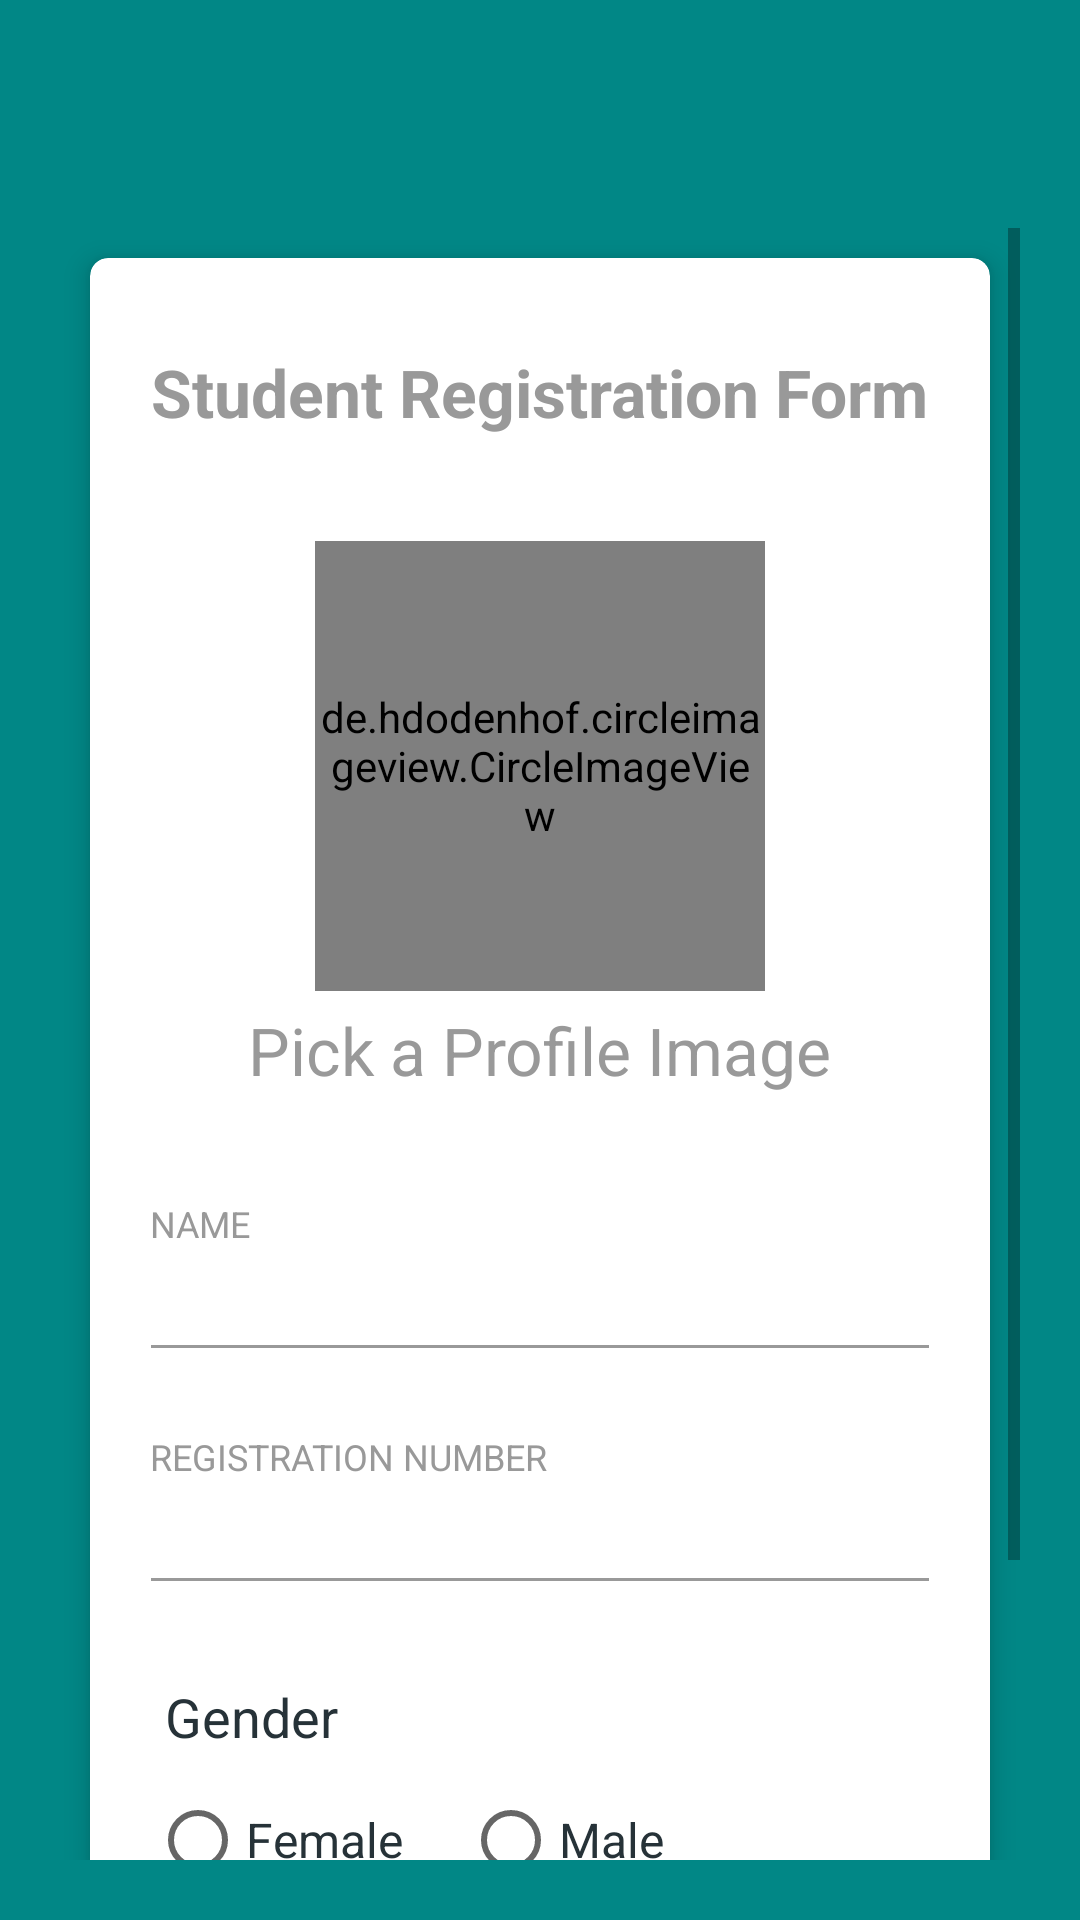

Produce the Android XML layout that renders to this screen, including the resource entries it uses.
<!-- AndroidManifest.xml: application theme Theme.ProjectInformation -->
<!-- res/layout/activity_student_registration.xml -->
<?xml version="1.0" encoding="utf-8"?>
<RelativeLayout xmlns:android="http://schemas.android.com/apk/res/android"
    xmlns:app="http://schemas.android.com/apk/res-auto"
    xmlns:tools="http://schemas.android.com/tools"
    android:layout_width="match_parent"
    android:layout_height="match_parent"
    tools:context="activities.StudentRegistrationActivity">

    <com.google.android.material.appbar.AppBarLayout
        android:id="@+id/appbar_settings"
        android:layout_width="match_parent"
        android:background="@color/teal_700"
        android:layout_height="wrap_content">

        <androidx.appcompat.widget.Toolbar
            android:id="@+id/totlbar_settings"
            android:layout_width="match_parent"
            android:layout_height="wrap_content">
        </androidx.appcompat.widget.Toolbar>

    </com.google.android.material.appbar.AppBarLayout>

    <LinearLayout
        android:layout_width="match_parent"
        android:layout_height="match_parent"
        android:layout_below="@+id/appbar_settings"
        android:layout_centerInParent="true"
        android:background="@color/teal_700"
        android:orientation="vertical"
        android:padding="20dp">

        <ScrollView
            android:layout_width="match_parent"
            android:layout_height="wrap_content">

            <androidx.cardview.widget.CardView
                android:layout_width="match_parent"
                android:layout_height="wrap_content"
                android:layout_margin="10dp"
                android:visibility="visible"
                app:cardCornerRadius="6dp"
                app:cardElevation="5dp">

                <LinearLayout
                    android:layout_width="match_parent"
                    android:layout_height="wrap_content"
                    android:orientation="vertical"
                    android:padding="20dp">

                    <TextView
                        android:id="@+id/personal_details"
                        android:layout_width="wrap_content"
                        android:layout_height="wrap_content"
                        android:layout_gravity="center_horizontal"
                        android:layout_marginTop="10dp"
                        android:layout_marginBottom="35dp"
                        android:text="Student Registration Form"
                        android:textAppearance="@style/Base.TextAppearance.AppCompat.Large"
                        android:textColor="@color/grey_40"
                        android:textStyle="bold" />

                    <de.hdodenhof.circleimageview.CircleImageView
                        android:id="@+id/profile_image"
                        android:layout_width="150dp"
                        android:layout_height="150dp"
                        android:layout_gravity="center_horizontal"
                        android:src="@drawable/profile"
                        app:civ_border_color="@color/grey_40"
                        app:civ_border_width="2dp" />


                    <TextView
                        android:id="@+id/textview_profile_image_picker"
                        android:layout_width="wrap_content"
                        android:layout_height="wrap_content"
                        android:layout_gravity="center_horizontal"
                        android:layout_marginTop="5dp"
                        android:layout_marginBottom="35dp"
                        android:text="Pick a Profile Image"
                        android:textAppearance="@style/Base.TextAppearance.AppCompat.Large"
                        android:textColor="@color/grey_40" />

                    <TextView
                        android:layout_width="wrap_content"
                        android:layout_height="wrap_content"
                        android:gravity="center_horizontal"
                        android:text="NAME"
                        android:textAlignment="center"
                        android:textAppearance="@style/Base.TextAppearance.AppCompat.Caption"
                        android:textColor="@color/grey_40" />

                    <com.google.android.material.textfield.TextInputEditText
                        android:id="@+id/editText_name"
                        android:layout_width="match_parent"
                        android:layout_height="wrap_content"
                        android:layout_marginLeft="-4dp"
                        android:layout_marginRight="-4dp"
                        android:inputType="text"
                        android:maxLength="50"
                        android:maxLines="1"
                        android:singleLine="true"
                        android:textAppearance="@style/Base.TextAppearance.AppCompat.Medium"
                        android:textColor="@color/grey_40"
                        android:textStyle="bold"
                        android:theme="@style/EditText.Grey" />


                    <View
                        android:layout_width="0dp"
                        android:layout_height="20dp" />


                    <TextView

                        android:layout_width="wrap_content"
                        android:layout_height="wrap_content"
                        android:gravity="center_horizontal"
                        android:text="REGISTRATION NUMBER"
                        android:textAlignment="center"
                        android:textAppearance="@style/Base.TextAppearance.AppCompat.Caption"
                        android:textColor="@color/grey_40" />

                    <com.google.android.material.textfield.TextInputEditText
                        android:id="@+id/editText_regNumber"
                        android:layout_width="match_parent"
                        android:layout_height="wrap_content"
                        android:layout_marginLeft="-4dp"
                        android:layout_marginRight="-4dp"
                        android:inputType="textEmailAddress"
                        android:maxLength="50"
                        android:maxLines="1"
                        android:singleLine="true"
                        android:textAppearance="@style/Base.TextAppearance.AppCompat.Medium"
                        android:textColor="@color/grey_40"
                        android:textStyle="bold"
                        android:theme="@style/EditText.Grey" />

                    <View
                        android:layout_width="match_parent"
                        android:layout_height="15dp" />

                    <LinearLayout
                        android:layout_width="match_parent"
                        android:layout_height="wrap_content"
                        android:orientation="horizontal">


                        <LinearLayout
                            android:layout_width="match_parent"
                            android:layout_height="wrap_content"
                            android:layout_marginBottom="10dp"
                            android:layout_marginTop="10dp"
                            android:orientation="vertical">

                            <TextView
                                android:layout_width="match_parent"
                                android:layout_height="wrap_content"
                                android:paddingLeft="5dp"
                                android:paddingRight="5dp"
                                android:text="Gender"
                                android:textAppearance="@style/TextAppearance.AppCompat.Medium"
                                android:textColor="@color/grey_90" />

                            <RadioGroup
                                android:id="@+id/gender"
                                android:layout_width="match_parent"
                                android:layout_height="wrap_content"
                                android:layout_marginTop="5dp"
                                android:orientation="horizontal">

                                <androidx.appcompat.widget.AppCompatRadioButton
                                    android:id="@+id/radio_female"
                                    android:layout_width="wrap_content"
                                    android:layout_height="wrap_content"
                                    android:text="Female"
                                    android:textAppearance="@style/TextAppearance.AppCompat.Subhead"
                                    android:textColor="@color/grey_90" />

                                <View
                                    android:layout_width="20dp"
                                    android:layout_height="0dp" />

                                <androidx.appcompat.widget.AppCompatRadioButton
                                    android:id="@+id/radio_male"
                                    android:layout_width="wrap_content"
                                    android:layout_height="wrap_content"
                                    android:text="Male"
                                    android:textAppearance="@style/TextAppearance.AppCompat.Subhead"
                                    android:textColor="@color/grey_90" />

                            </RadioGroup>

                        </LinearLayout>
                    </LinearLayout>

                    <androidx.appcompat.widget.AppCompatButton
                        android:id="@+id/register_button"
                        android:layout_width="match_parent"
                        android:layout_height="wrap_content"
                        android:layout_marginBottom="5dp"
                        android:layout_marginLeft="15dp"
                        android:background="@drawable/input_design"
                        android:padding="20dp"
                        android:textColor="@color/grey_90"
                        android:layout_marginTop="10dp"
                        android:text="Register"
                        android:textAllCaps="false"
                        android:textSize="15sp"
                        android:layout_marginRight="15dp"/>
                </LinearLayout>
            </androidx.cardview.widget.CardView>
        </ScrollView>

        <View
            android:layout_width="0dp"
            android:layout_height="20dp" />

    </LinearLayout>



</RelativeLayout>
<!-- resources referenced by this layout -->
<resources>
  <color name="grey_40">#999999</color>
  <color name="grey_90">#263238</color>
  <color name="teal_700">#FF018786</color>
  <!-- drawable input_design (drawable) -->
  <?xml version="1.0" encoding="utf-8"?>
  <shape xmlns:android="http://schemas.android.com/apk/res/android">
  
      <stroke
          android:color="@color/teal_700"
          android:width="3dp">
      </stroke>
      <corners android:radius="15dp"/>
  
  </shape>
  <style name="EditText.Grey" parent="@style/AppTheme">
          <item name="colorControlNormal">@color/grey_40</item>
      </style>
  <style name="Theme.ProjectInformation" parent="Theme.MaterialComponents.DayNight.NoActionBar">
          
          <item name="colorPrimary">@color/purple_500</item>
          <item name="colorPrimaryVariant">@color/purple_700</item>
          <item name="colorOnPrimary">@color/white</item>
          
          <item name="colorSecondary">@color/teal_200</item>
          <item name="colorSecondaryVariant">@color/teal_700</item>
          <item name="colorOnSecondary">@color/black</item>
          
          <item name="android:statusBarColor" tools:targetApi="l">?attr/colorPrimaryVariant</item>
          
      </style>
  <style name="AppTheme" parent="BaseTheme" />
  <color name="purple_500">#FF6200EE</color>
  <color name="purple_700">#FF3700B3</color>
  <color name="white">#FFFFFFFF</color>
  <color name="teal_200">#FF03DAC5</color>
  <color name="black">#FF000000</color>
  <style name="BaseTheme" parent="Theme.AppCompat.Light.NoActionBar">
          
          <item name="colorPrimary">@color/colorPrimary</item>
          <item name="colorPrimaryDark">@color/colorPrimaryDark</item>
          <item name="colorAccent">@color/colorAccent</item>
          <item name="windowActionModeOverlay">true</item>
          <item name="android:actionModeBackground">@color/blue_grey_600</item>
          <item name="android:dialogTheme">@style/Dialog.Theme</item>
      </style>
  <color name="colorPrimary">#BF007A</color>
  <color name="colorPrimaryDark">#1565C0</color>
  <color name="colorAccent">#FF4081</color>
  <color name="blue_grey_600">#546E7A</color>
  <style name="Dialog.Theme" parent="Theme.AppCompat.Light.Dialog">
          <item name="colorPrimary">@color/colorPrimary</item>
          <item name="colorPrimaryDark">@color/colorPrimaryDark</item>
          <item name="colorAccent">@color/colorAccent</item>
      </style>
</resources>
